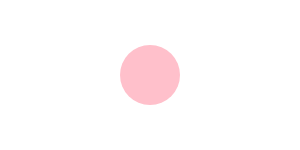
t = 0.00 s
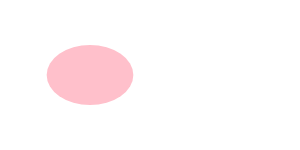
t = 1.00 s
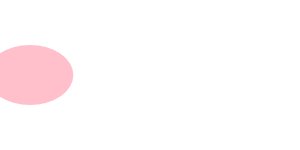
t = 2.00 s
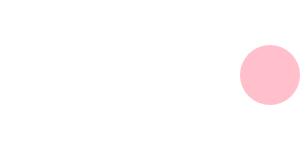
t = 3.00 s
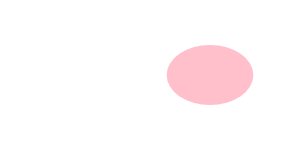
t = 4.00 s
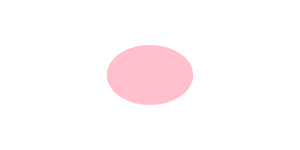
t = 5.00 s

The animated SVG that drew these frames (rendered in a browser with its animation timeline set to each time). Animation: 2 SMIL elements (animate=2); one cycle of 5.00 s, repeats indefinitely.

<svg xmlns="http://www.w3.org/2000/svg" xmlns:xlink="http://www.w3.org/1999/xlink" width="100%" height="100%">
	<ellipse cx="50%" cy="50%" rx="30" ry="30" fill="pink" >
	
    	<animate attributeName="rx" dur="3s" values="30;50;30" repeatCount="3" />
        <animate attributeName="cx" dur="5s" values="50%;30%;10%; 90%; 70%;50%" repeatCount="indefinite" />
        
    </ellipse>
</svg>